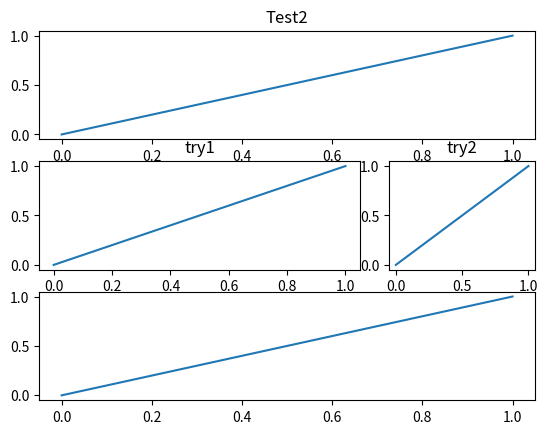

Source code (Python):
# -*- coding: utf-8 -*-
"""
figure绘制多图 方法2
"""
import matplotlib.pyplot as plt
import matplotlib.gridspec as gridspec

# 定义figure
plt.figure()
# 提前分隔figure
gs = gridspec.GridSpec(3, 3)
ax1 = plt.subplot(gs[0, :])
ax2 = plt.subplot(gs[1, 0:2])
ax3 = plt.subplot(gs[1, 2])
ax4 = plt.subplot(gs[2, :])

# 绘制图像
ax1.plot([0, 1], [0, 1])
ax1.set_title('Test2')

ax2.plot([0, 1], [0, 1])
ax2.set_title('try1')

ax3.plot([0, 1], [0, 1])
ax3.set_title('try2')

ax4.plot([0, 1], [0, 1])

plt.show()
